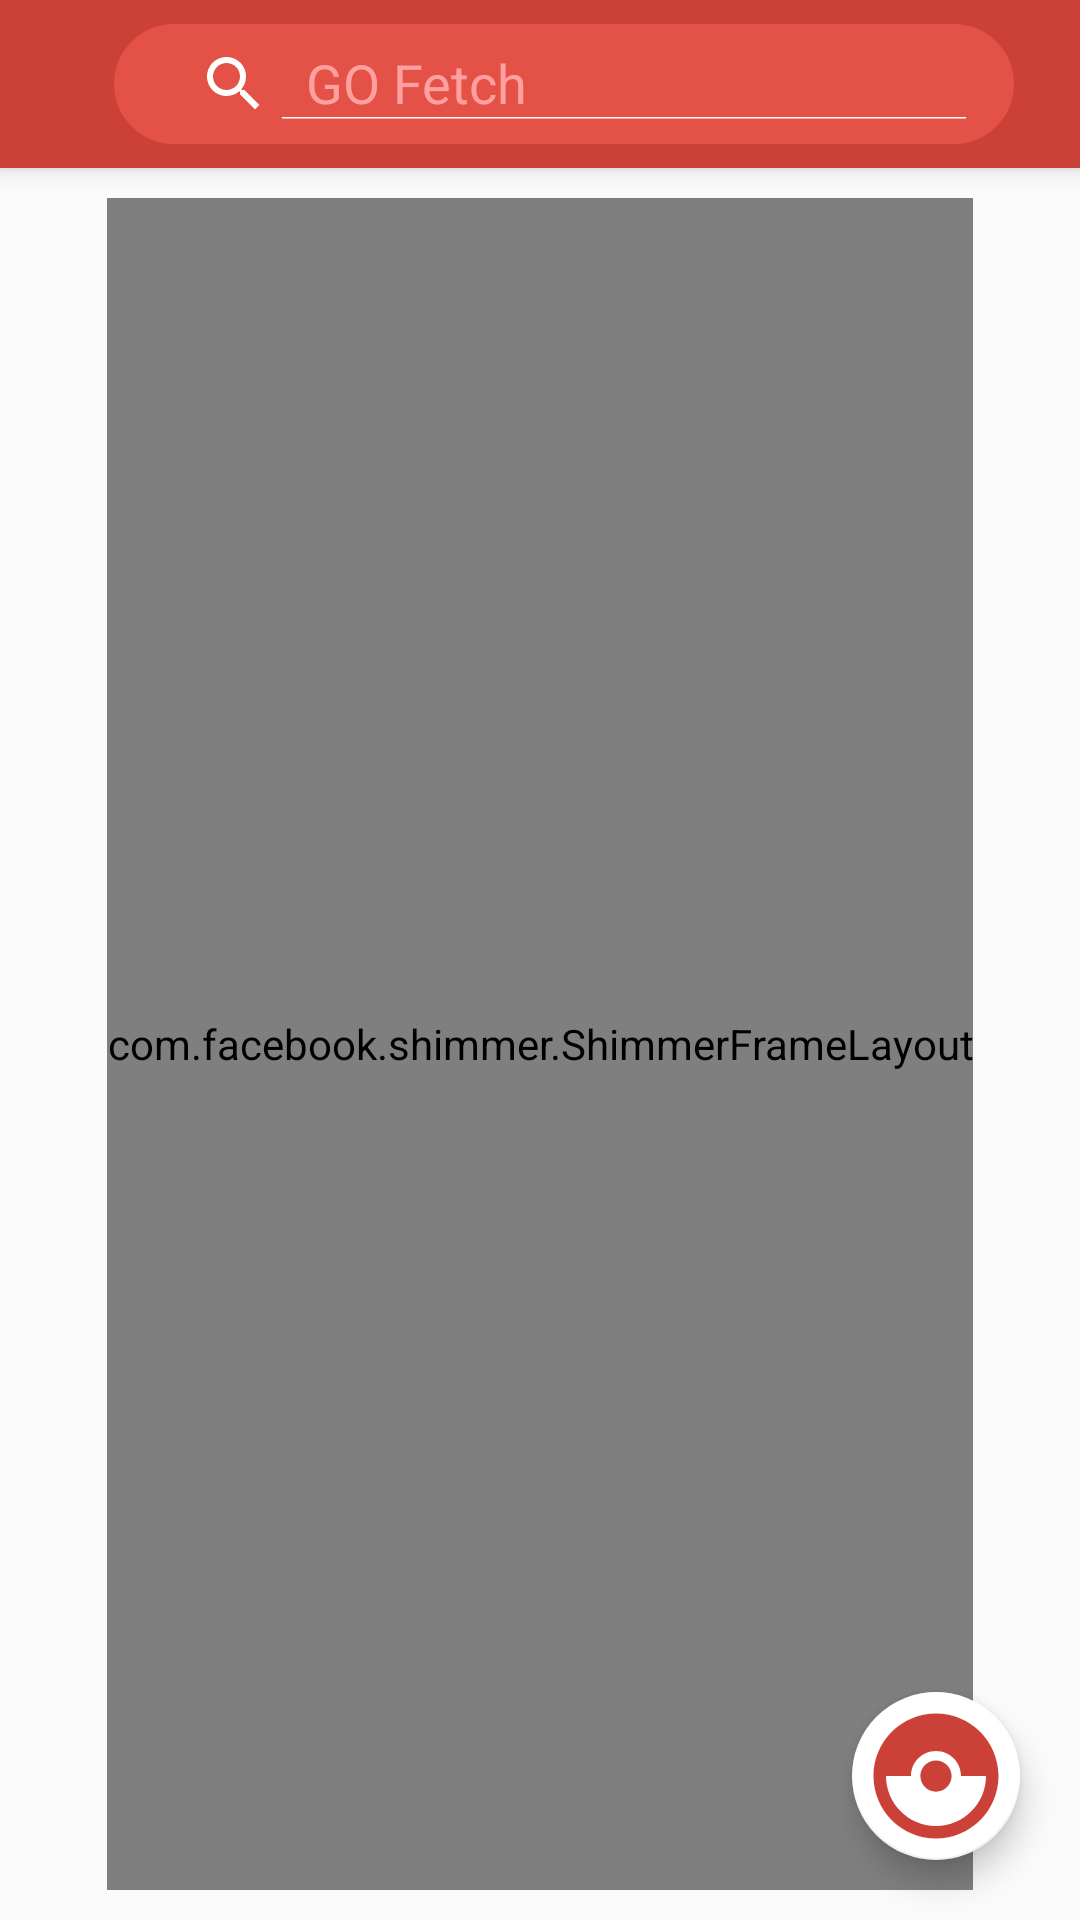

Layout XML and referenced resources for this Android screen:
<!-- AndroidManifest.xml: application theme Theme.PoGoDex -->
<!-- res/layout/activity_main.xml -->
<?xml version="1.0" encoding="utf-8"?>
<androidx.drawerlayout.widget.DrawerLayout
    xmlns:android="http://schemas.android.com/apk/res/android"
    xmlns:app="http://schemas.android.com/apk/res-auto"
    xmlns:tools="http://schemas.android.com/tools"
    android:id="@+id/drawer_layout"
    android:layout_width="match_parent"
    android:layout_height="match_parent"
    android:fitsSystemWindows="true"
    tools:context=".Activities.MainActivity">

    <RelativeLayout
        android:id="@+id/parentRelaTop"
        android:layout_width="match_parent"
        android:layout_height="match_parent"
        android:fitsSystemWindows="true"
        android:orientation="vertical"
        android:foreground="#00FFFFFF">

        <androidx.appcompat.widget.Toolbar
            android:id="@+id/toolbar"
            android:layout_width="match_parent"
            android:layout_height="?attr/actionBarSize"
            android:background="@color/prime_theme"
            android:elevation="4dp"
            android:layout_gravity="start">

            <RelativeLayout
                android:layout_width="match_parent"
                android:layout_height="match_parent">

                <androidx.appcompat.widget.SearchView
                    android:id="@+id/searchView"
                    android:layout_width="300dp"
                    android:layout_height="40dp"
                    android:layout_centerInParent="true"
                    android:background="@drawable/rounded_corner_searchview"
                    app:iconifiedByDefault="false"
                    app:queryHint="GO Fetch"
                    app:searchIcon="@drawable/ic_search_white_24dp" />

            </RelativeLayout>

        </androidx.appcompat.widget.Toolbar>

        <RelativeLayout
            android:layout_width="match_parent"
            android:layout_height="match_parent"
            android:layout_below="@+id/toolbar">


            <androidx.recyclerview.widget.RecyclerView
                android:id="@+id/recViewListOfPkmn"
                android:layout_width="match_parent"
                android:layout_height="match_parent"
                android:paddingLeft="5dp"
                android:paddingRight="5dp" />

            <com.facebook.shimmer.ShimmerFrameLayout
                android:id="@+id/shimmer_layout"
                android:layout_width="wrap_content"
                android:layout_height="match_parent"
                android:layout_centerHorizontal="true"
                android:layout_margin="10dp"
                app:shimmer_auto_start="true">

                <GridLayout
                    android:layout_width="match_parent"
                    android:layout_height="wrap_content"
                    android:columnCount="3">

                    <include layout="@layout/item_preload" />
                    <include layout="@layout/item_preload"/>
                    <include layout="@layout/item_preload"/>
                    <include layout="@layout/item_preload" />
                    <include layout="@layout/item_preload"/>
                    <include layout="@layout/item_preload"/>
                    <include layout="@layout/item_preload" />
                    <include layout="@layout/item_preload"/>
                    <include layout="@layout/item_preload"/>
                    <include layout="@layout/item_preload" />
                    <include layout="@layout/item_preload"/>
                    <include layout="@layout/item_preload"/>

                </GridLayout>

            </com.facebook.shimmer.ShimmerFrameLayout>


            <com.google.android.material.floatingactionbutton.FloatingActionButton
                android:id="@+id/floatParent"
                android:layout_width="wrap_content"
                android:layout_height="wrap_content"
                android:layout_alignParentEnd="true"
                android:layout_alignParentBottom="true"
                android:layout_marginEnd="20dp"
                android:layout_marginBottom="20dp"
                android:backgroundTint="@color/white"
                android:clickable="true"
                android:focusable="true"
                android:src="@drawable/ic_baseline_catching_pokemon_24"
                app:backgroundTint="@color/white"
                app:maxImageSize="50dp" />

            <com.google.android.material.floatingactionbutton.FloatingActionButton
                android:id="@+id/floatChild1"
                android:layout_width="wrap_content"
                android:layout_height="wrap_content"
                android:layout_above="@id/floatParent"
                android:layout_alignParentEnd="true"
                android:layout_marginEnd="20dp"
                android:layout_marginBottom="5dp"
                android:backgroundTint="@color/white"
                android:src="@drawable/ic_baseline_sort_24"
                android:visibility="invisible"
                app:backgroundTint="@color/white"
                app:maxImageSize="35dp" />

            <com.google.android.material.floatingactionbutton.FloatingActionButton
                android:id="@+id/floatChild2"
                android:layout_width="wrap_content"
                android:layout_height="wrap_content"
                android:layout_above="@id/floatChild1"
                android:layout_alignParentEnd="true"
                android:layout_marginEnd="20dp"
                android:layout_marginBottom="5dp"
                android:backgroundTint="@color/white"
                android:src="@drawable/ic_baseline_filter_alt_24"
                android:visibility="invisible"
                app:backgroundTint="@color/white"
                app:maxImageSize="35dp" />

        </RelativeLayout>

    </RelativeLayout>

    <com.google.android.material.navigation.NavigationView
        android:id="@+id/navLay"
        android:layout_width="wrap_content"
        android:layout_height="match_parent"
        android:layout_gravity="start"
        app:headerLayout="@layout/nav_header"
        app:menu="@menu/drawer_menu" />


</androidx.drawerlayout.widget.DrawerLayout>
<!-- res/layout/item_preload.xml (included above) -->
<?xml version="1.0" encoding="utf-8"?>
<GridLayout xmlns:android="http://schemas.android.com/apk/res/android"
    android:layout_width="match_parent"
    android:layout_height="match_parent"
    android:columnCount="3">

    <LinearLayout
        android:layout_width="130dp"
        android:layout_height="175dp"
        android:orientation="vertical">

        <ImageView
            android:layout_width="110dp"
            android:layout_height="130dp"
            android:layout_gravity="center"
            android:layout_marginTop="20dp"
            android:background="#DADADA" />

        <LinearLayout
            android:layout_width="110dp"
            android:layout_height="wrap_content"
            android:layout_gravity="center"
            android:orientation="horizontal"
            android:weightSum="10">

            <TextView
                android:layout_width="0dp"
                android:layout_height="wrap_content"
                android:layout_margin="2dp"
                android:layout_weight="2"
                android:background="#DADADA" />

            <TextView
                android:layout_width="0dp"
                android:layout_height="wrap_content"
                android:layout_margin="2dp"
                android:layout_weight="8"
                android:background="#DADADA" />

        </LinearLayout>

    </LinearLayout>

</GridLayout>
<!-- res/layout/nav_header.xml (included above) -->
<?xml version="1.0" encoding="utf-8"?>
<androidx.constraintlayout.widget.ConstraintLayout xmlns:android="http://schemas.android.com/apk/res/android"
    xmlns:app="http://schemas.android.com/apk/res-auto"
    xmlns:tools="http://schemas.android.com/tools"
    android:orientation="horizontal"
    android:layout_width="match_parent"
    android:layout_height="120dp"
    android:background="@color/prime_theme"
    android:theme="@style/TextAppearance.AppCompat.Widget.ActionBar.Title.Inverse"
    android:padding="16dp">

    <ImageView
        android:id="@+id/imageView"
        android:layout_width="100dp"
        android:layout_height="wrap_content"
        android:backgroundTint="#F4F4F4"
        android:src="@drawable/ic_go_fetch_complete_logo_whtbg"
        app:layout_constraintBottom_toBottomOf="parent"
        app:layout_constraintStart_toStartOf="parent"
        app:layout_constraintTop_toTopOf="parent" />

    <TextView
        android:id="@+id/textView12"
        android:layout_width="wrap_content"
        android:layout_height="wrap_content"
        android:layout_marginStart="8dp"
        android:text="Fetch"
        android:textSize="40dp"
        app:layout_constraintBottom_toBottomOf="parent"
        app:layout_constraintStart_toEndOf="@+id/imageView"
        app:layout_constraintTop_toTopOf="parent" />


</androidx.constraintlayout.widget.ConstraintLayout>
<!-- resources referenced by this layout -->
<resources>
  <color name="prime_theme">#cc4137</color>
  <color name="white">#FFFFFFFF</color>
  <!-- drawable ic_baseline_catching_pokemon_24 (drawable) -->
  <vector xmlns:android="http://schemas.android.com/apk/res/android"
      android:width="24dp"
      android:height="24dp"
      android:tint="@color/prime_theme"
      android:viewportWidth="24"
      android:viewportHeight="24">
      <path
          android:fillColor="@android:color/white"
          android:pathData="M14.5,12c0,1.38 -1.12,2.5 -2.5,2.5c-1.38,0 -2.5,-1.12 -2.5,-2.5s1.12,-2.5 2.5,-2.5C13.38,9.5 14.5,10.62 14.5,12zM22,12c0,5.52 -4.48,10 -10,10C6.48,22 2,17.52 2,12S6.48,2 12,2C17.52,2 22,6.48 22,12zM20,12h-4c0,-2.21 -1.79,-4 -4,-4c-2.21,0 -4,1.79 -4,4H4c0,4.41 3.59,8 8,8C16.41,20 20,16.41 20,12z" />
  </vector>
  <!-- drawable ic_baseline_filter_alt_24 (drawable) -->
  <vector xmlns:android="http://schemas.android.com/apk/res/android"
      android:width="24dp"
      android:height="24dp"
      android:alpha="0.87"
      android:tint="@color/prime_theme"
      android:viewportWidth="24"
      android:viewportHeight="24">
      <path
          android:fillColor="@android:color/white"
          android:pathData="M4.25,5.61C6.27,8.2 10,13 10,13v6c0,0.55 0.45,1 1,1h2c0.55,0 1,-0.45 1,-1v-6c0,0 3.72,-4.8 5.74,-7.39C20.25,4.95 19.78,4 18.95,4H5.04C4.21,4 3.74,4.95 4.25,5.61z" />
  </vector>
  <!-- drawable ic_baseline_sort_24 (drawable) -->
  <vector xmlns:android="http://schemas.android.com/apk/res/android"
      android:width="24dp"
      android:height="24dp"
      android:alpha="0.87"
      android:tint="@color/prime_theme"
      android:viewportWidth="24"
      android:viewportHeight="24">
      <path
          android:fillColor="@android:color/white"
          android:pathData="M3,18h6v-2L3,16v2zM3,6v2h18L21,6L3,6zM3,13h12v-2L3,11v2z" />
  </vector>
  <!-- drawable ic_search_white_24dp (drawable) -->
  <vector xmlns:android="http://schemas.android.com/apk/res/android"
      android:width="24dp"
      android:height="24dp"
      android:viewportWidth="24.0"
      android:viewportHeight="24.0">
      <path
          android:fillColor="#FFFF"
          android:pathData="M15.5,14h-0.79l-0.28,-0.27C15.41,12.59 16,11.11 16,9.5 16,5.91 13.09,3 9.5,3S3,5.91 3,9.5 5.91,16 9.5,16c1.61,0 3.09,-0.59 4.23,-1.57l0.27,0.28v0.79l5,4.99L20.49,19l-4.99,-5zM9.5,14C7.01,14 5,11.99 5,9.5S7.01,5 9.5,5 14,7.01 14,9.5 11.99,14 9.5,14z"/>
  </vector>
  <!-- drawable rounded_corner_searchview (drawable) -->
  <?xml version="1.0" encoding="utf-8"?>
  <shape xmlns:android="http://schemas.android.com/apk/res/android">
      <solid android:color="#E45146"/>
      <corners android:radius="200dp"/>
      <padding android:left="8dp"
          android:bottom="8dp"
          android:right="8dp"
          android:top="8dp"/>
  </shape>
  <style name="Theme.PoGoDex" parent="Theme.AppCompat.Light.NoActionBar">
          
          <item name="colorPrimary">@color/prime_theme</item>
          <item name="colorPrimaryVariant">@color/prime_theme</item>
          <item name="colorOnPrimary">@color/white</item>
          
          <item name="colorSecondary">@color/white</item>
          <item name="colorSecondaryVariant">@color/white</item>
          <item name="colorOnSecondary">@color/white</item>
          
          <item name="android:statusBarColor" tools:targetApi="l">?attr/colorPrimaryVariant</item>
          <item name="titleTextColor">@color/white</item>
          
          <item name="android:textColorHint">#FFA0A0</item>
      </style>
</resources>
